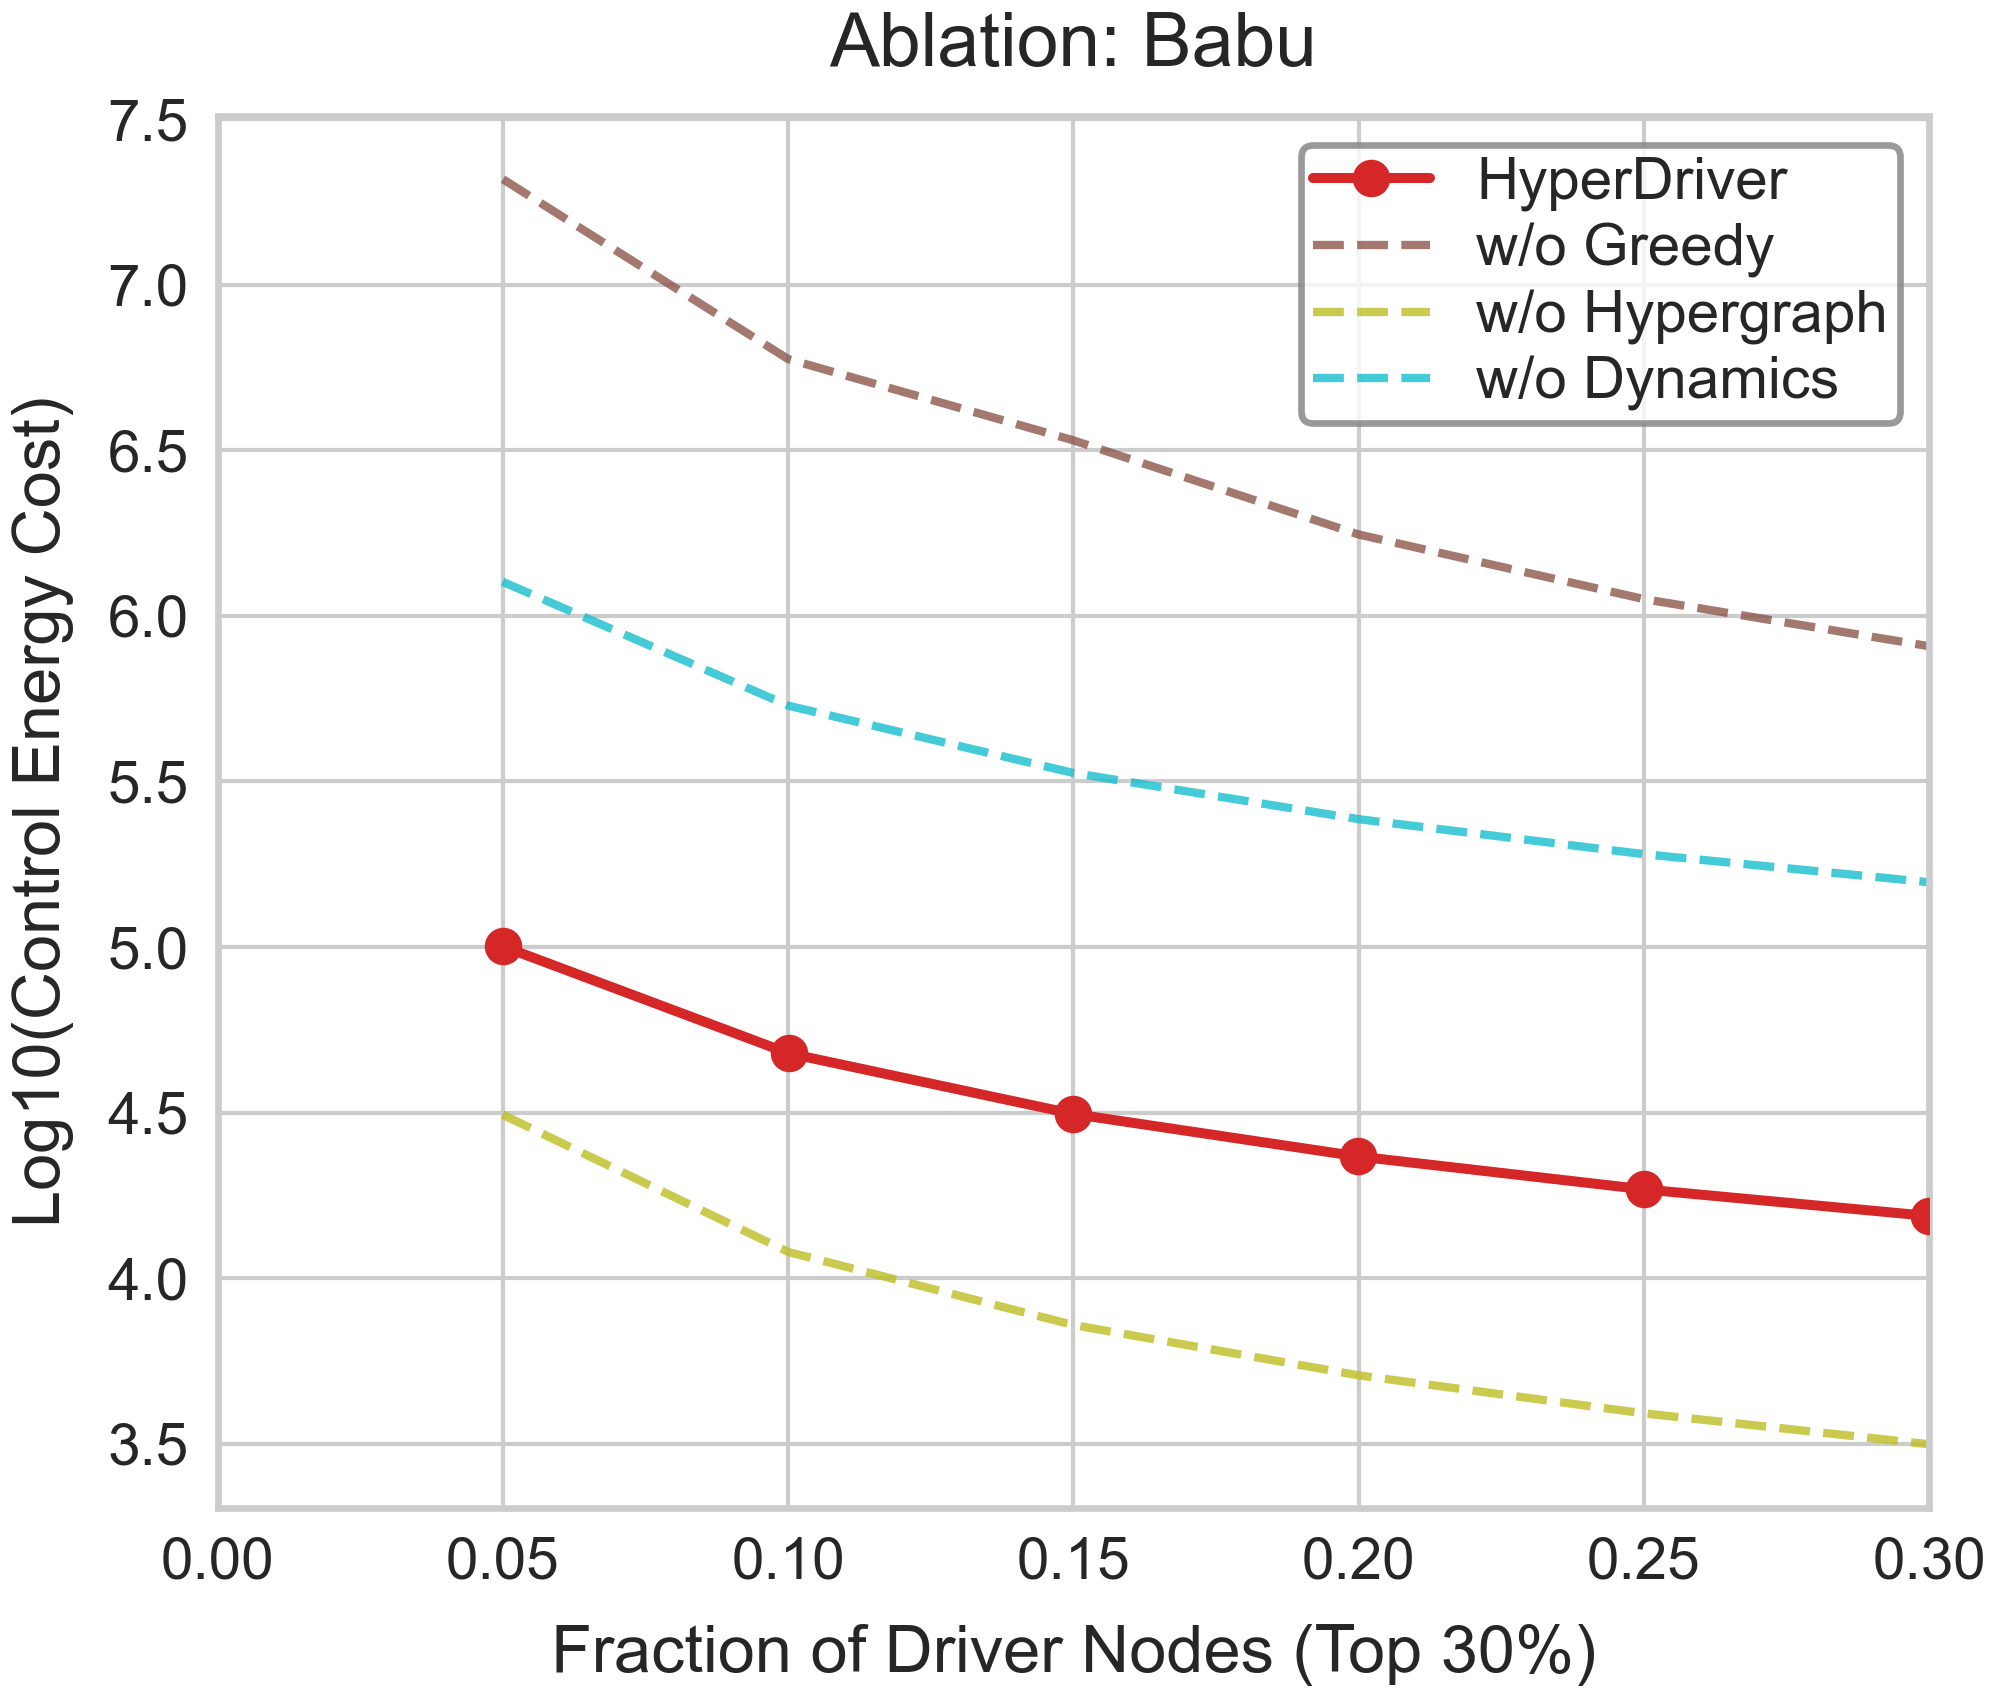

Values plotted in this chart, from the file beside it:
Fraction, Log10_Energy, Strategy
0.04993, 5.003, HyperDriver
0.1001, 4.679, HyperDriver
0.15, 4.496, HyperDriver
0.1999, 4.368, HyperDriver
0.25, 4.269, HyperDriver
0.3, 4.188, HyperDriver
0.05, 7.318, w/o Greedy
0.1, 6.775, w/o Greedy
0.15, 6.53, w/o Greedy
0.2, 6.246, w/o Greedy
0.25, 6.051, w/o Greedy
0.3, 5.908, w/o Greedy
0.04993, 4.494, w/o Hypergraph
0.1001, 4.079, w/o Hypergraph
0.15, 3.859, w/o Hypergraph
0.1999, 3.707, w/o Hypergraph
0.25, 3.592, w/o Hypergraph
0.3, 3.499, w/o Hypergraph
0.04993, 6.103, w/o Dynamics
0.1001, 5.729, w/o Dynamics
0.15, 5.526, w/o Dynamics
0.1999, 5.386, w/o Dynamics
0.25, 5.281, w/o Dynamics
0.3, 5.196, w/o Dynamics
